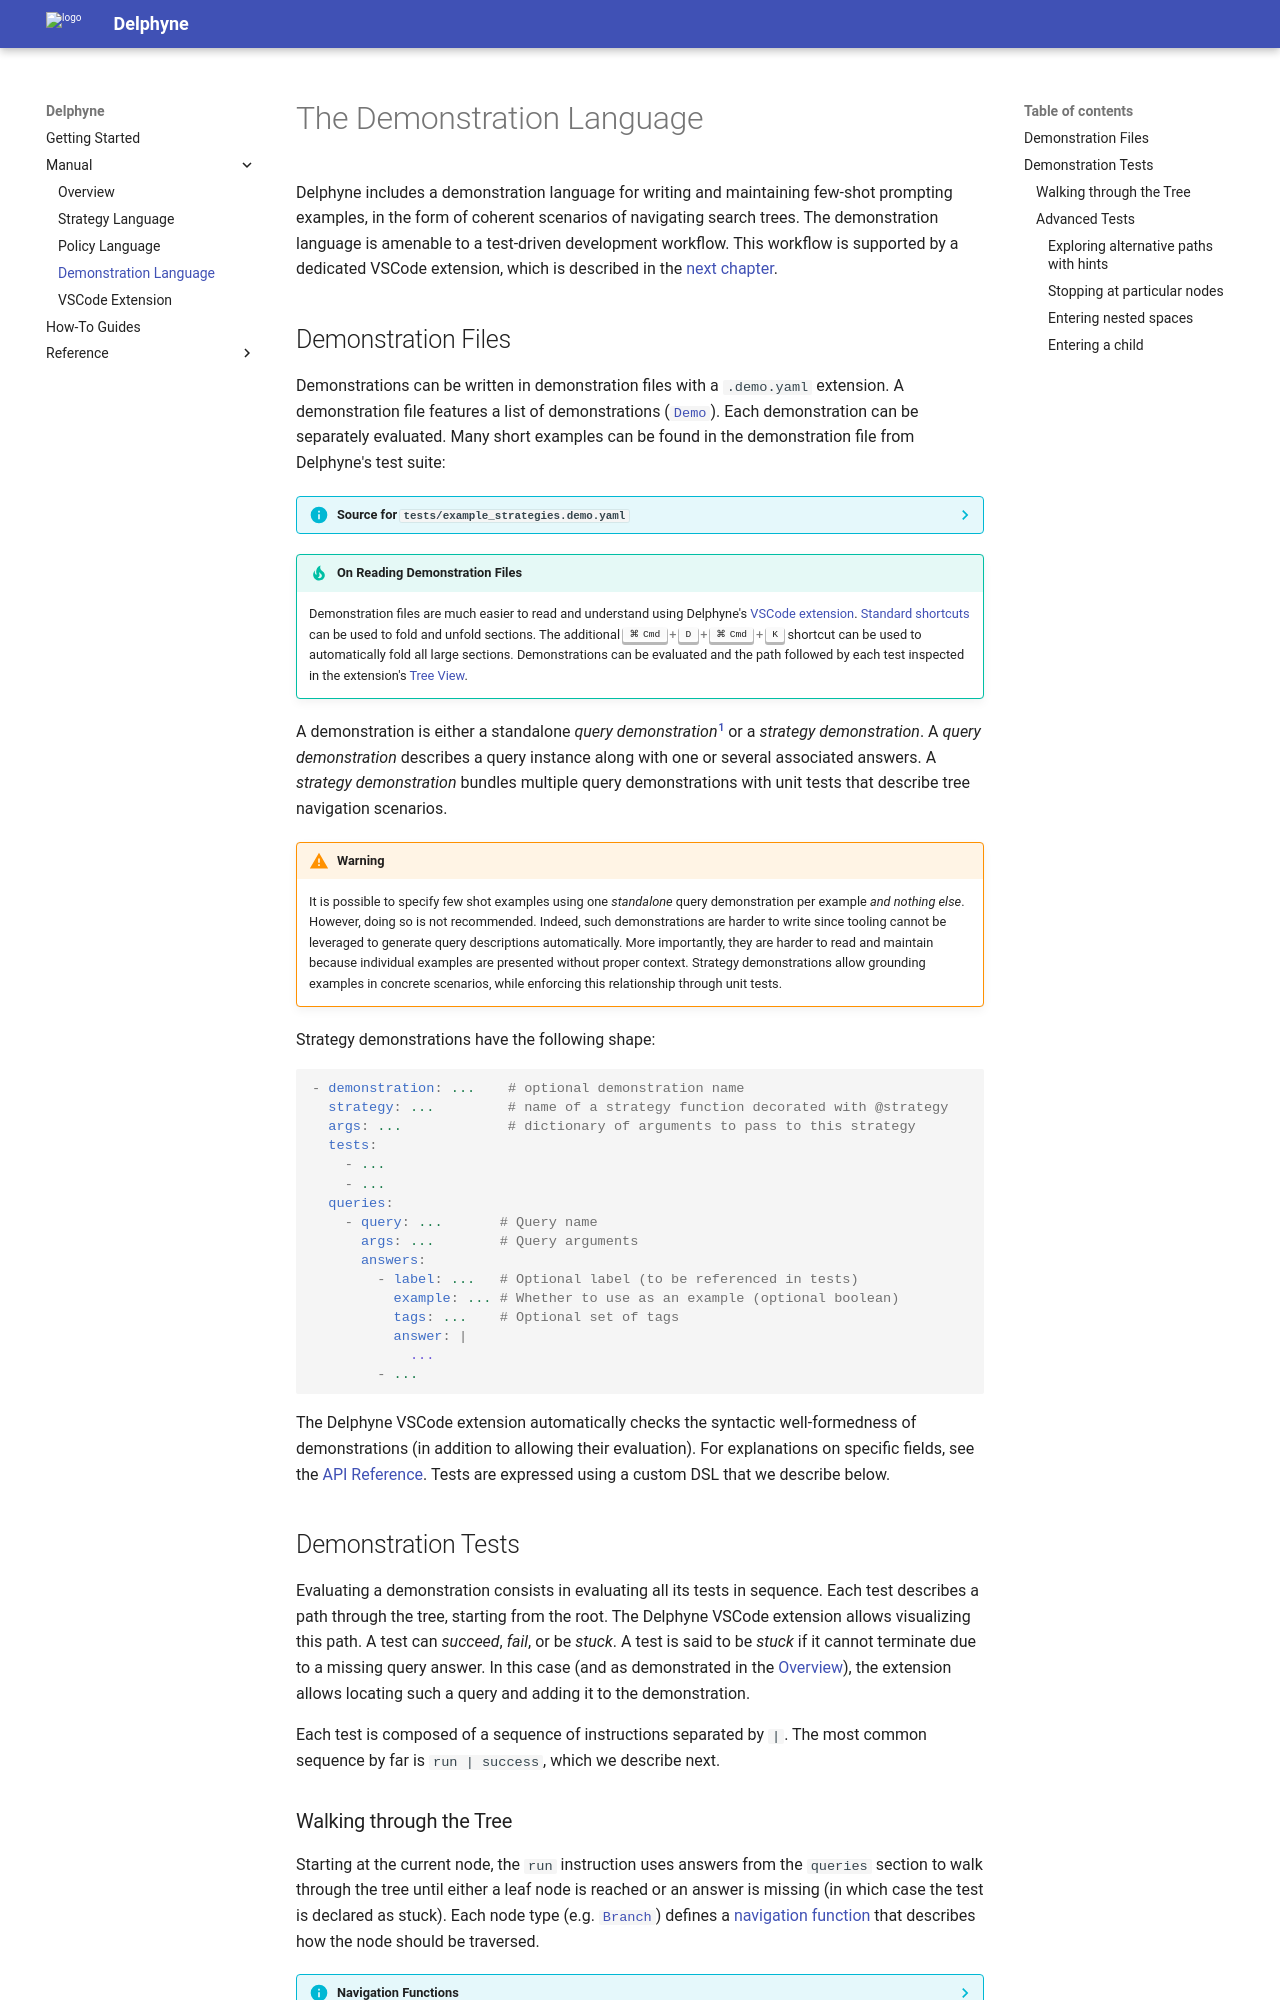

repository: jonathan-laurent/delphyne · page: dev/manual/demos/index.html · generator: mkdocs

# The Demonstration Language

Delphyne includes a demonstration language for writing and maintaining few-shot prompting examples, in the form of coherent scenarios of navigating search trees. The demonstration language is amenable to a test-driven development workflow. This workflow is supported by a dedicated VSCode extension, which is described in the [next chapter](./extension.md).

## Demonstration Files

Demonstrations can be written in demonstration files with a `.demo.yaml` extension. A demonstration file features a list of demonstrations ([`Demo`][delphyne.core.demos.Demo]). Each demonstration can be separately evaluated. Many short examples can be found in the demonstration file from Delphyne's test suite:


??? info "Source for `tests/example_strategies.demo.yaml`"

    ```yaml
    --8<-- "tests/example_strategies.demo.yaml"
    ```

!!! tip "On Reading Demonstration Files"
    Demonstration files are much easier to read and understand using Delphyne's [VSCode extension](./extension.md). [Standard shortcuts](https://code.visualstudio.com/docs/editing/codebasics#_folding) can be used to fold and unfold sections. The additional ++cmd+d+cmd+k++ shortcut can be used to automatically fold all large sections. Demonstrations can be evaluated and the path followed by each test inspected in the extension's [Tree View](./extension.md#navigating-trees).


A demonstration is either a standalone _query demonstration_[^standalone-ex] or a _strategy demonstration_. A _query demonstration_ describes a query instance along with one or several associated answers. A _strategy demonstration_ bundles multiple query demonstrations with unit tests that describe tree navigation scenarios.

[^standalone-ex]: An example of a standalone query demonstration is `MakeSum_demo` in `tests/example_strategies.demo.yaml`.

!!! warning
    It is possible to specify few shot examples using one _standalone_ query demonstration per example _and nothing else_. However, doing so is not recommended. Indeed, such demonstrations are harder to write since tooling cannot be leveraged to generate query descriptions automatically. More importantly, they are harder to read and maintain because individual examples are presented without proper context. Strategy demonstrations allow grounding examples in concrete scenarios, while enforcing this relationship through unit tests.

Strategy demonstrations have the following shape:

```yaml
- demonstration: ...    # optional demonstration name
  strategy: ...         # name of a strategy function decorated with @strategy
  args: ...             # dictionary of arguments to pass to this strategy
  tests:
    - ...
    - ...
  queries:
    - query: ...       # Query name
      args: ...        # Query arguments
      answers:
        - label: ...   # Optional label (to be referenced in tests)
          example: ... # Whether to use as an example (optional boolean) 
          tags: ...    # Optional set of tags
          answer: |
            ...
        - ...
```

The Delphyne VSCode extension automatically checks the syntactic well-formedness of demonstrations (in addition to allowing their evaluation). For explanations on specific fields, see the [API Reference][delphyne.core.demos.StrategyDemo]. Tests are expressed using a custom DSL that we describe below.

## Demonstration Tests
    
Evaluating a demonstration consists in evaluating all its tests in sequence. Each test describes a path through the tree, starting from the root. The Delphyne VSCode extension allows visualizing this path. A test can _succeed_, _fail_, or be _stuck_. A test is said to be _stuck_ if it cannot terminate due to a missing query answer. In this case  (and as demonstrated in the [Overview](./overview.md#adding-demonstrations)), the extension allows locating such a query and adding it to the demonstration.

Each test is composed of a sequence of instructions separated by `|`. The most common sequence by far is `run | success`, which we describe next.
